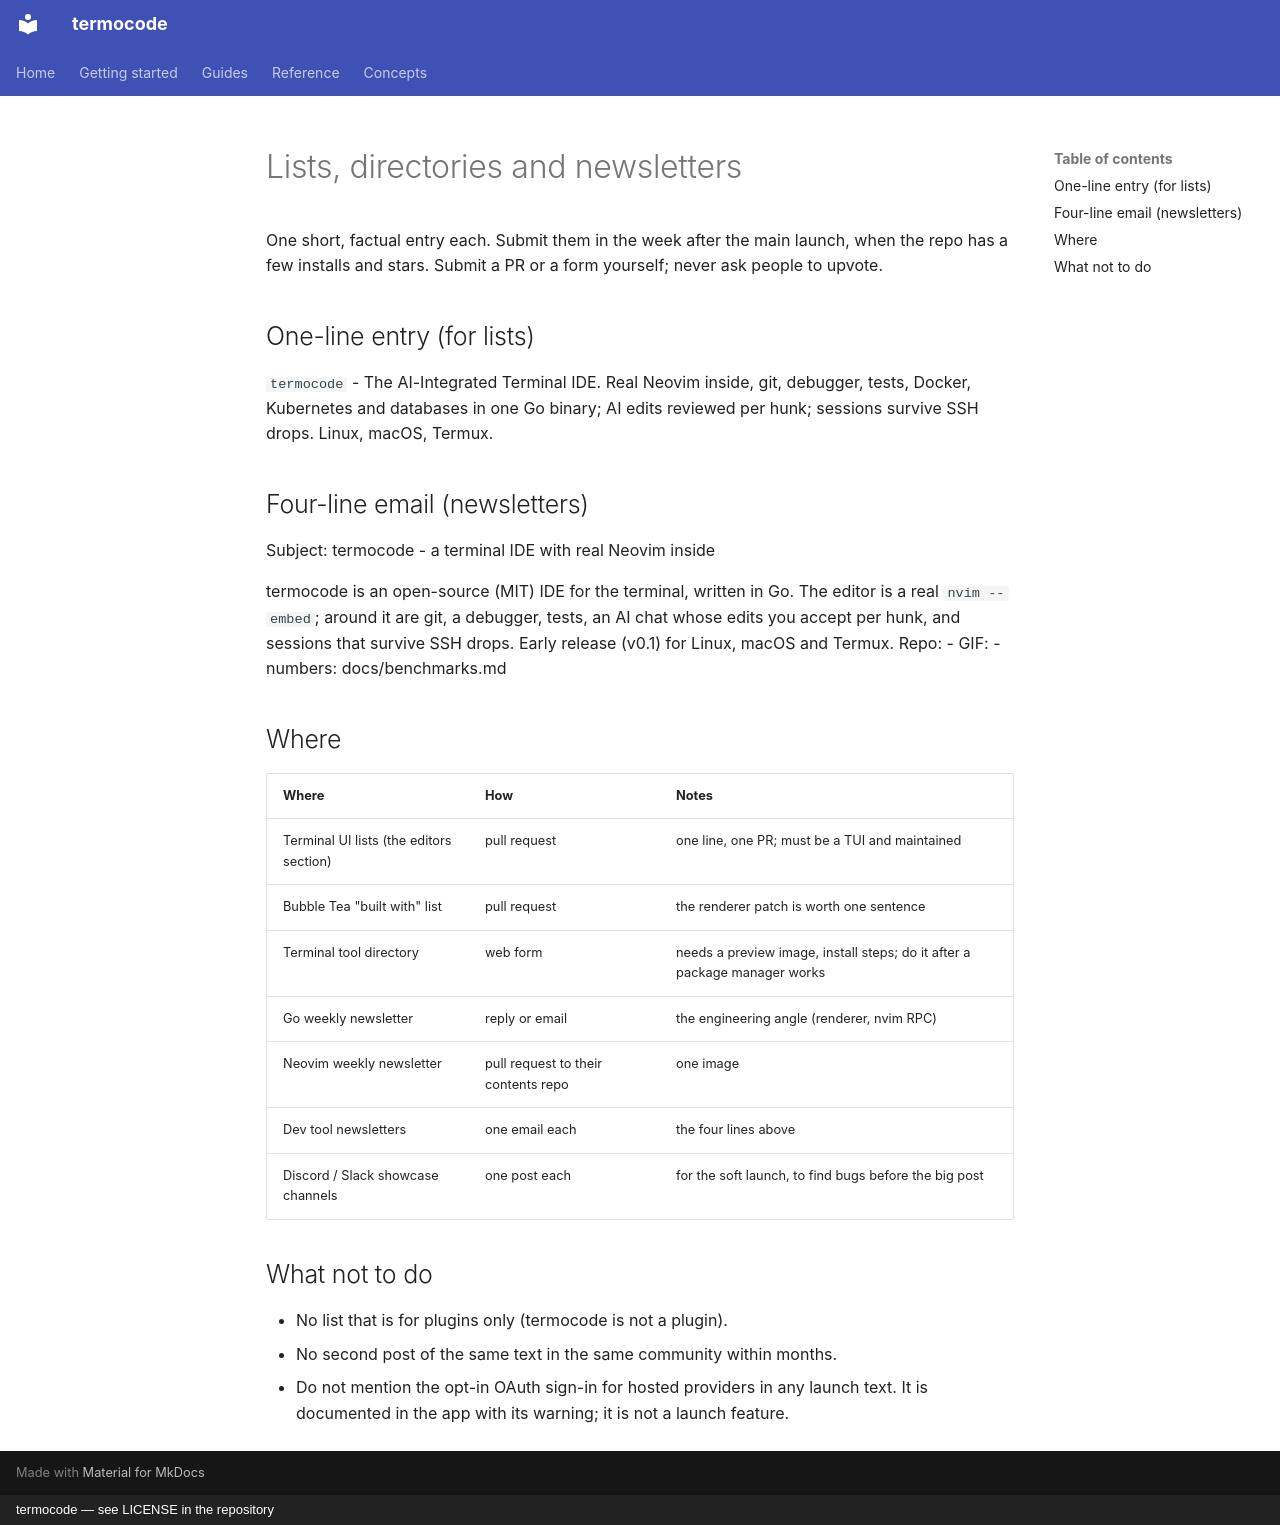

repository: amin-jalali/termocode · page: launch/lists/index.html · generator: mkdocs · copyright: termocode — see LICENSE in the repository

# Lists, directories and newsletters

One short, factual entry each. Submit them in the week after the main
launch, when the repo has a few installs and stars. Submit a PR or a form
yourself; never ask people to upvote.

## One-line entry (for lists)

`termocode` - The AI-Integrated Terminal IDE. Real Neovim inside, git,
debugger, tests, Docker, Kubernetes and databases in one Go binary; AI edits
reviewed per hunk; sessions survive SSH drops. Linux, macOS, Termux.

## Four-line email (newsletters)

Subject: termocode - a terminal IDE with real Neovim inside

termocode is an open-source (MIT) IDE for the terminal, written in Go. The
editor is a real `nvim --embed`; around it are git, a debugger, tests, an
AI chat whose edits you accept per hunk, and sessions that survive SSH
drops. Early release (v0.1) for Linux, macOS and Termux.
Repo: <repo link> - GIF: <hero.gif link> - numbers: docs/benchmarks.md

## Where

| Where | How | Notes |
|---|---|---|
| Terminal UI lists (the editors section) | pull request | one line, one PR; must be a TUI and maintained |
| Bubble Tea "built with" list | pull request | the renderer patch is worth one sentence |
| Terminal tool directory | web form | needs a preview image, install steps; do it after a package manager works |
| Go weekly newsletter | reply or email | the engineering angle (renderer, nvim RPC) |
| Neovim weekly newsletter | pull request to their contents repo | one image |
| Dev tool newsletters | one email each | the four lines above |
| Discord / Slack showcase channels | one post each | for the soft launch, to find bugs before the big post |

## What not to do

- No list that is for plugins only (termocode is not a plugin).
- No second post of the same text in the same community within months.
- Do not mention the opt-in OAuth sign-in for hosted providers in any
  launch text. It is documented in the app with its warning; it is not a
  launch feature.
